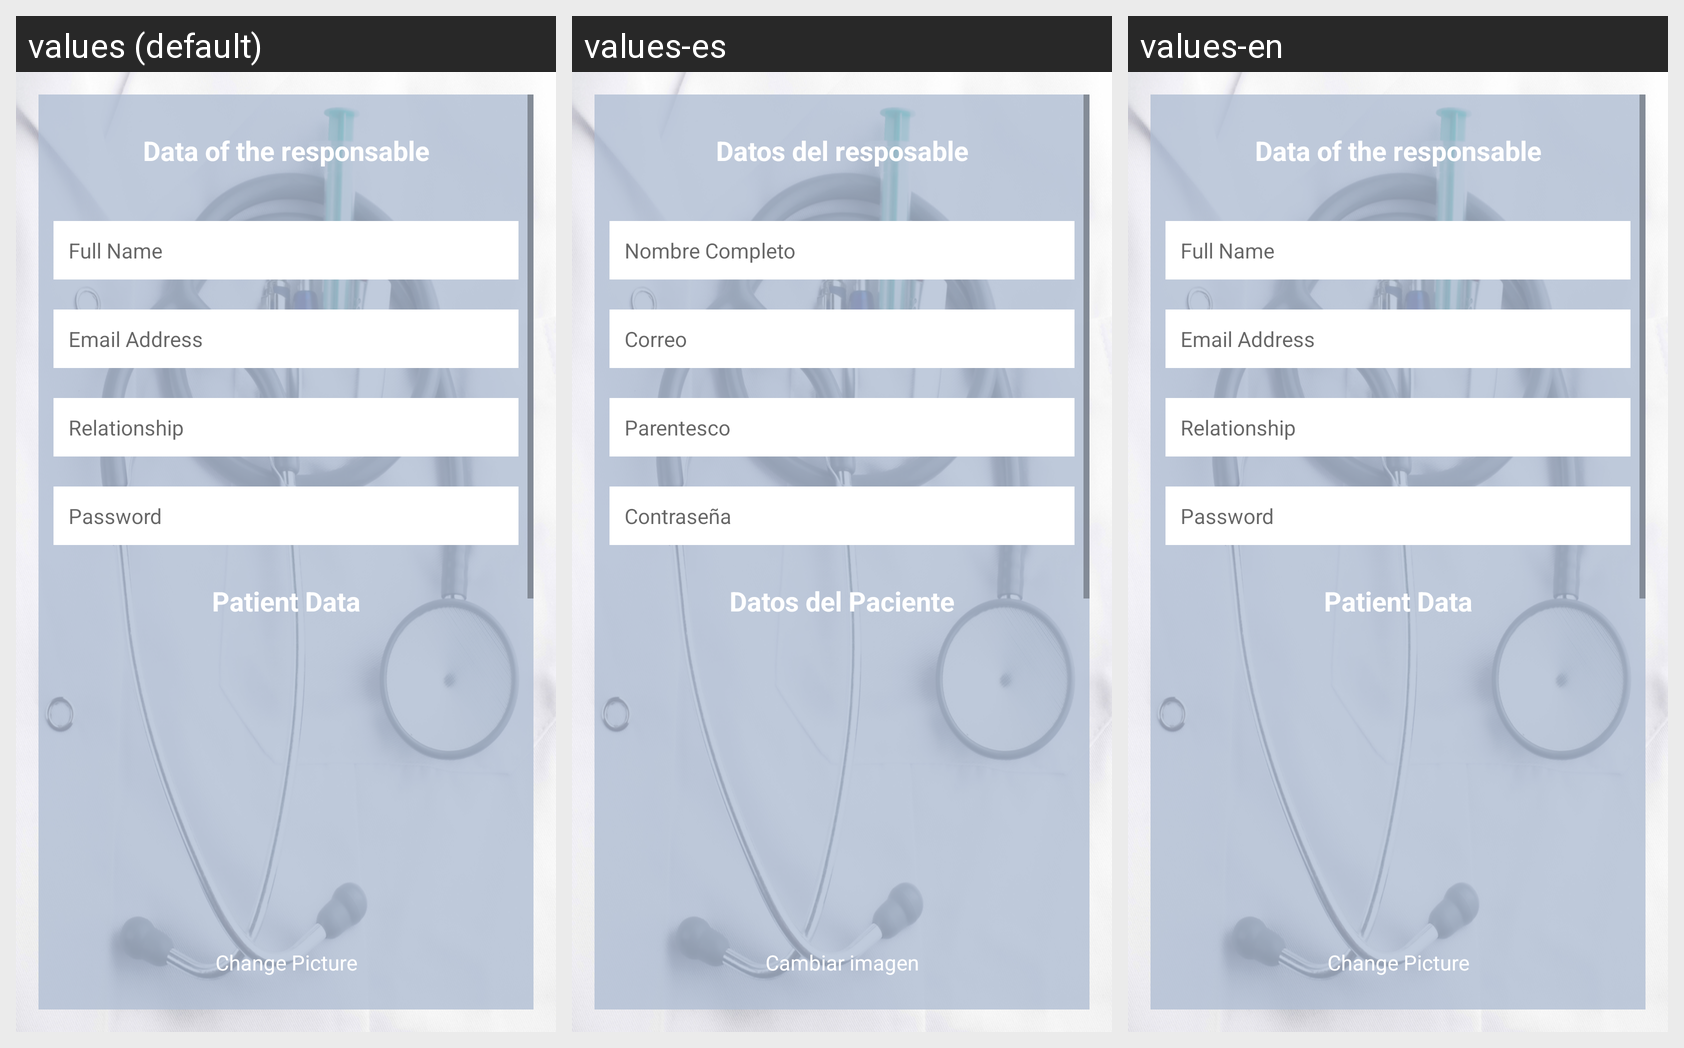

This grid shows one Android layout under several languages. Give, for every string resource on the screen, its name, the default text and each shown locale's text.
Android screen res/layout/register.xml rendered under 3 locales, left to right: values (default), values-es, values-en. Device: Nexus 5 (rendered at 1080×1920; each locale shown at half size, 540×960, under a caption strip naming it); theme AppTheme.
Strings drawn on this screen, with the default value and each locale's value (text and hints the layout hard-codes appear in the picture but are not listed):

data_of_the_responsable
  values: Data of the responsable
  values-es: Datos del resposable
  values-en: Data of the responsable

full_name
  values: Full Name
  values-es: Nombre Completo
  values-en: Full Name

email_address
  values: Email Address
  values-es: Correo
  values-en: Email Address

relationship
  values: Relationship
  values-es: Parentesco
  values-en: Relationship

password
  values: Password
  values-es: Contraseña
  values-en: Password

patient_data
  values: Patient Data
  values-es: Datos del Paciente
  values-en: Patient Data

change_picture
  values: Change Picture
  values-es: Cambiar imagen
  values-en: Change Picture

age
  values: Age
  values-es: Edad
  values-en: Age

sufferings
  values: sufferings
  values-es: sufferings
  values-en: sufferings

allergies
  values: Allergies
  values-es: Alergias
  values-en: Allergies

history
  values: History
  values-es: Historial
  values-en: History

register
  values: Register
  values-es: Registro
  values-en: Register
